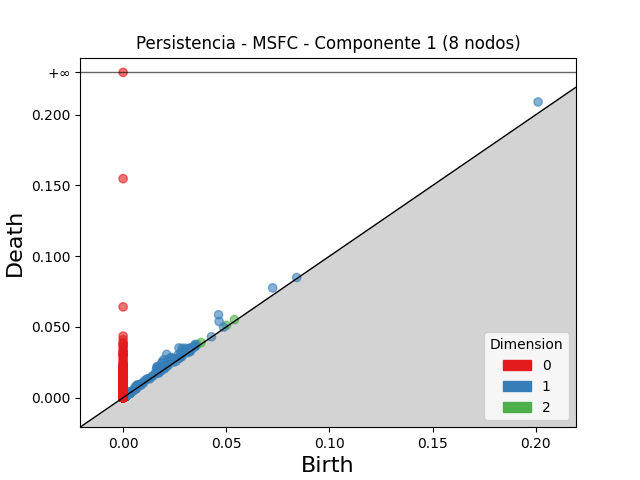

The data file committed next to this chart (first rows):
dimension, birth, death
2, 0.03588, 0.03745
2, 0.03501, 0.03657
2, 0.02104, 0.0223
2, 0.03776, 0.03895
2, 0.05396, 0.05507
2, 0.05013, 0.05113
2, 0.003836, 0.00408
2, 0.003247, 0.003454
2, 0.0009239, 0.001114
2, 0.00312, 0.003299
2, 0.002928, 0.003093
2, 0.0005924, 0.0007504
2, 0.001097, 0.001254
2, 0.001128, 0.001282
2, 0.0009155, 0.001043
2, 0.0009044, 0.001029
2, 0.0008918, 0.001016
2, 0.003115, 0.003233
2, 0.0009402, 0.001047
2, 0.00104, 0.001145
2, 0.001262, 0.001366
2, 0.001545, 0.001647
2, 0.0009755, 0.001077
2, 0.001814, 0.001915
2, 0.0006954, 0.0007938
2, 0.0009864, 0.001082
2, 0.0009743, 0.001069
2, 0.002795, 0.002887
2, 0.002725, 0.00281
2, 0.001006, 0.001091
2, 0.0009932, 0.001078
2, 0.001025, 0.001106
2, 0.003206, 0.003287
2, 0.001374, 0.001454
2, 0.0007549, 0.0008323
2, 0.0009181, 0.0009902
2, 0.000971, 0.001043
2, 0.000524, 0.0005936
2, 0.0007393, 0.0008087
2, 0.001167, 0.001235
2, 0.0008031, 0.0008711
2, 0.0005533, 0.0006198
2, 0.000923, 0.0009893
2, 0.001131, 0.001196
2, 0.00108, 0.001145
2, 0.001042, 0.001107
2, 0.0008356, 0.0009006
2, 0.000596, 0.0006589
2, 0.001188, 0.00125
2, 0.0006519, 0.0007121
2, 0.0009406, 0.001001
2, 0.0009808, 0.00104
2, 0.0009127, 0.0009719
2, 0.0009915, 0.00105
2, 0.001147, 0.001204
2, 0.001535, 0.001589
2, 0.0007432, 0.0007974
2, 0.001081, 0.001134
2, 0.001322, 0.001375
2, 0.0008537, 0.0009049
... 10,450 more rows
